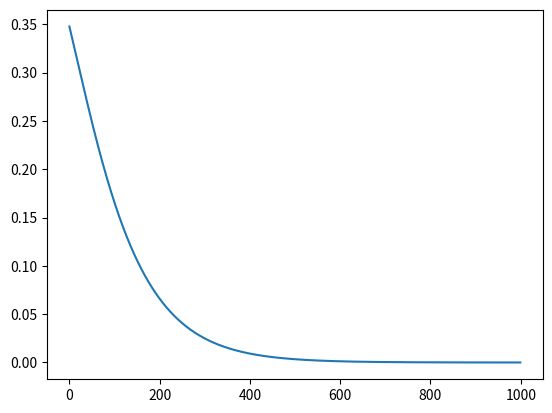
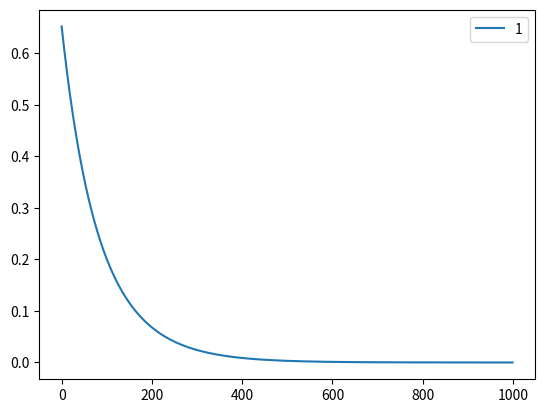

Write the Python code that produced these figures, in order.
import numpy as np
import matplotlib.pyplot as plt

# a=3, b=4, 24
# (a+1)*(b+2)=a*b+2*a+b+2  24
# (a+2)*(b+3)=a*b+3*a+2*b+6  35
# (a+3)*(b+4)=a*b+4*a+3*b+12  48
# J = [b+2 a+1]
#     [b+3 a+2]
#     [b+4 a+3]
#
# 1/2*[a b]*[0 1]*[a] + [a b][2] + 2 = 0
#           [1 0] [b]        [1]
# A = [0 2]
#     [2 0]
# B = [2]
#     [1]
a = 3.1
b = 5.1
sol = np.array([a, b]).reshape(-1, 1)
num = 1000
sol_H_list = np.zeros((2, num))

for i in range(num):
    a = sol[0, 0]
    b = sol[1, 0]
    J = np.array([[b + 2, a + 1], [b + 3, a + 2], [b + 4, a + 3]]).reshape(-1, 2)
    f1 = a * b + 2 * a + b + 2 - 24.1
    f2 = a * b + 3 * a + 2 * b + 6 - 34.9
    f3 = a * b + 4 * a + 3 * b + 12 - 48.5
    fk = np.array([f1, f2, f3]).reshape(-1, 1)
    weight = np.diag([1, 1, 1])
    delta_sol = np.linalg.pinv(J) @ weight @ fk
    sol = sol - 0.01 * delta_sol
    sol_H_list[:, i] = delta_sol.reshape(-1)

print((a + 1) * (b + 2))
print((a + 2) * (b + 3))
print((a + 3) * (b + 4))

plt.figure()
plt.plot(sol_H_list[0], label="0")
plt.figure()
plt.plot(sol_H_list[1], label="1")
plt.legend()
plt.show()
